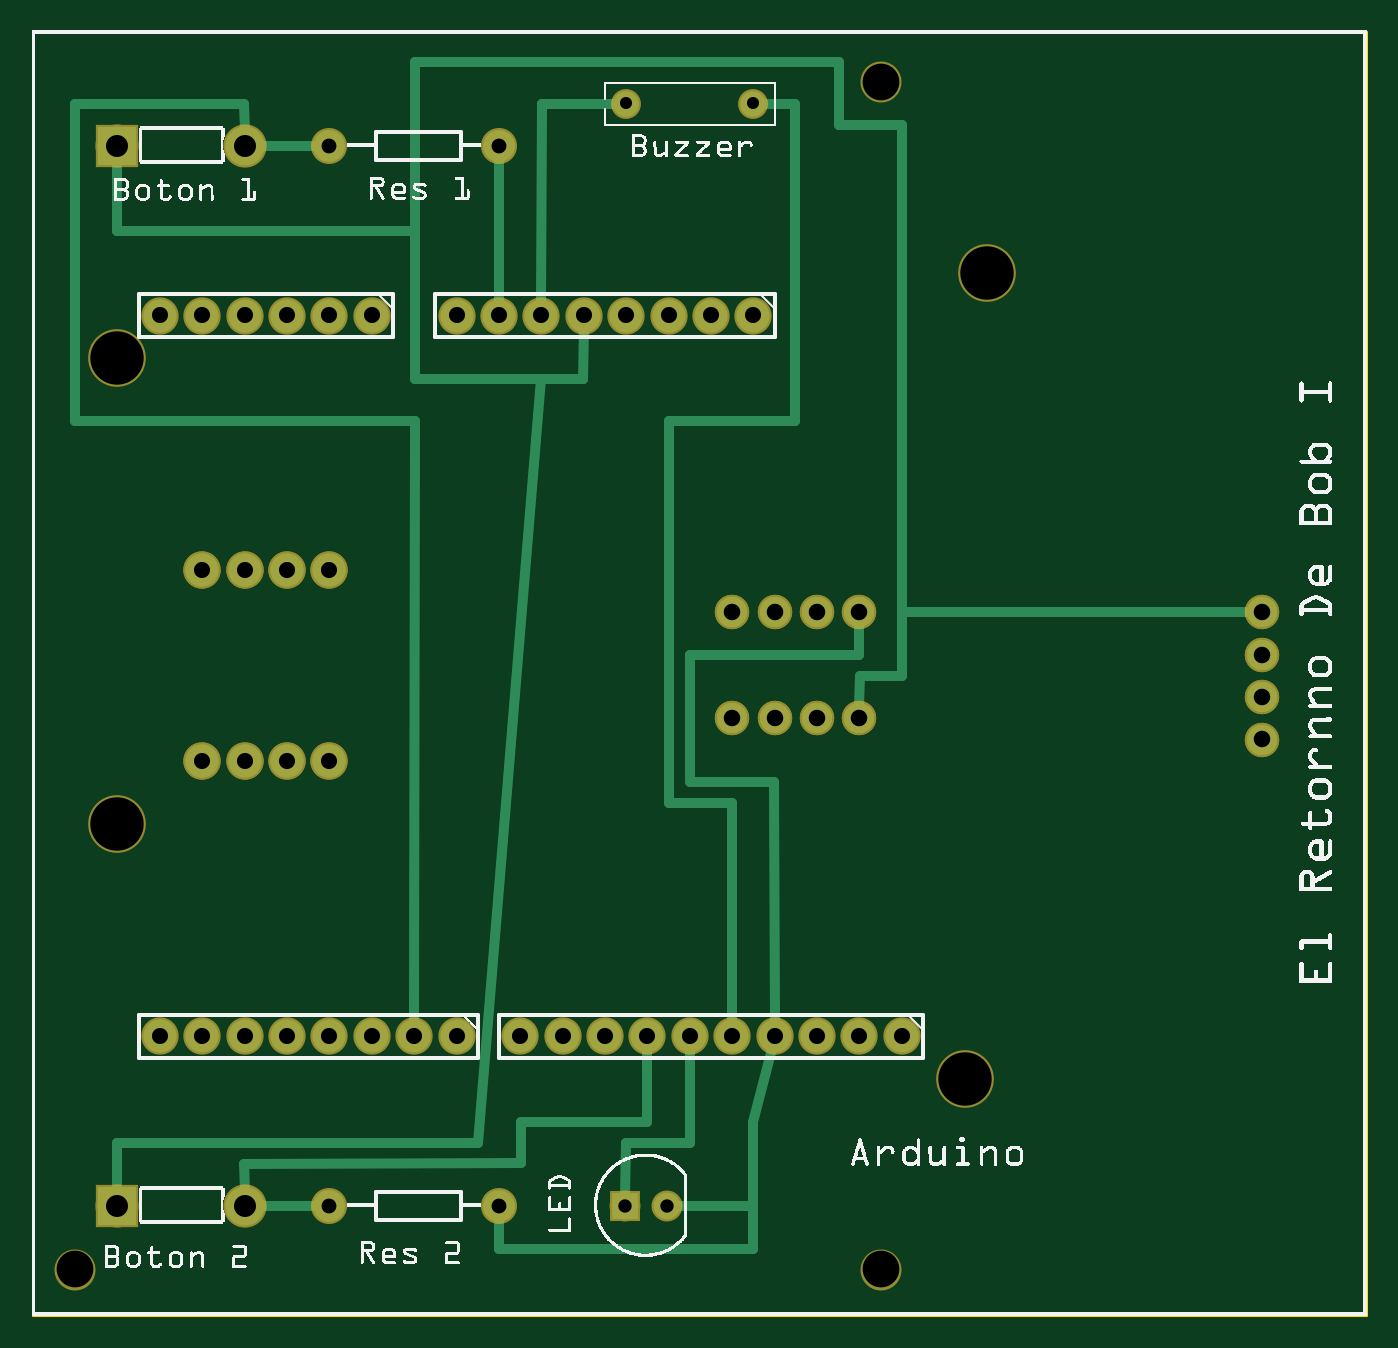
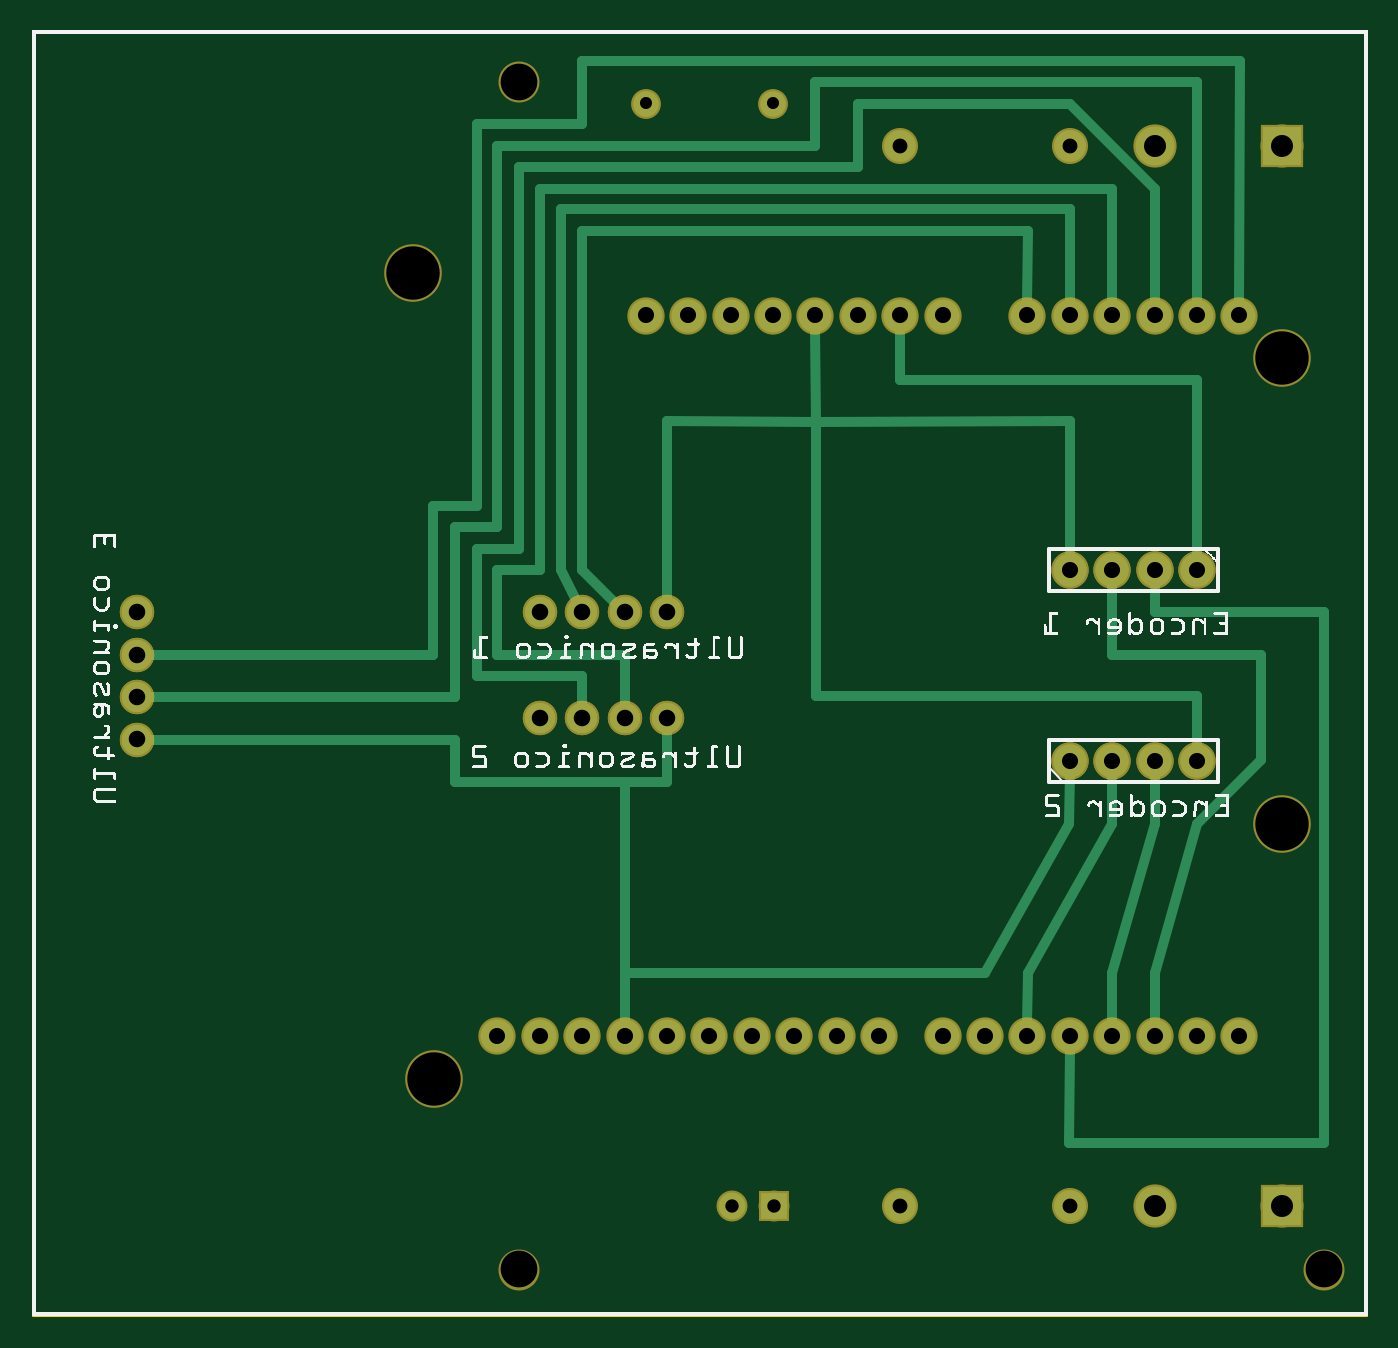
Circuit board: 8 layer files. Board 79.8 x 76.8 mm.
- outline: microperfe_contour.gm1 (370 bytes)
- bottom_copper: microperfe_copperBottom.gbl (4516 bytes)
- top_copper: microperfe_copperTop.gtl (3626 bytes)
- drill: microperfe_drill.txt (1317 bytes)
- bottom_mask: microperfe_maskBottom.gbs (1966 bytes)
- top_mask: microperfe_maskTop.gts (1966 bytes)
- bottom_silk: microperfe_silkBottom.gbo (251205 bytes)
- top_silk: microperfe_silkTop.gto (292586 bytes)

=== outline: microperfe_contour.gm1 ===
G04 MADE WITH FRITZING*
G04 WWW.FRITZING.ORG*
G04 DOUBLE SIDED*
G04 HOLES PLATED*
G04 CONTOUR ON CENTER OF CONTOUR VECTOR*
%ASAXBY*%
%FSLAX23Y23*%
%MOIN*%
%OFA0B0*%
%SFA1.0B1.0*%
%ADD10R,3.149610X3.031500*%
%ADD11C,0.008000*%
%ADD10C,0.008*%
%LNCONTOUR*%
G90*
G70*
G54D10*
G54D11*
X4Y3028D02*
X3146Y3028D01*
X3146Y4D01*
X4Y4D01*
X4Y3028D01*
D02*
G04 End of contour*
M02*
=== bottom_copper: microperfe_copperBottom.gbl ===
G04 MADE WITH FRITZING*
G04 WWW.FRITZING.ORG*
G04 DOUBLE SIDED*
G04 HOLES PLATED*
G04 CONTOUR ON CENTER OF CONTOUR VECTOR*
%ASAXBY*%
%FSLAX23Y23*%
%MOIN*%
%OFA0B0*%
%SFA1.0B1.0*%
%ADD10C,0.078000*%
%ADD11C,0.060444*%
%ADD12C,0.062992*%
%ADD13C,0.092000*%
%ADD14C,0.075000*%
%ADD15C,0.071000*%
%ADD16C,0.070972*%
%ADD17R,0.062992X0.062992*%
%ADD18R,0.092000X0.092000*%
%ADD19C,0.024000*%
%LNCOPPER0*%
G90*
G70*
G54D10*
X2052Y660D03*
X1952Y660D03*
X1852Y660D03*
X1752Y660D03*
X1652Y660D03*
X1552Y660D03*
X1452Y660D03*
X1352Y660D03*
X1252Y660D03*
X1152Y660D03*
X1002Y660D03*
X902Y660D03*
X802Y660D03*
X702Y660D03*
X602Y660D03*
X502Y660D03*
X402Y660D03*
X302Y660D03*
X1702Y2360D03*
X1602Y2360D03*
X1502Y2360D03*
X1402Y2360D03*
X1302Y2360D03*
X1202Y2360D03*
X1102Y2360D03*
X1002Y2360D03*
X802Y2360D03*
X702Y2360D03*
X602Y2360D03*
X502Y2360D03*
X402Y2360D03*
X302Y2360D03*
G54D11*
X1402Y2860D03*
X1702Y2860D03*
G54D12*
X1399Y260D03*
X1498Y260D03*
G54D13*
X202Y260D03*
X502Y260D03*
X202Y2760D03*
X502Y2760D03*
G54D14*
X702Y260D03*
X1102Y260D03*
X702Y2760D03*
X1102Y2760D03*
G54D15*
X1952Y1410D03*
X1852Y1410D03*
G54D16*
X1752Y1410D03*
X1652Y1410D03*
G54D15*
X1952Y1410D03*
X1852Y1410D03*
G54D16*
X1752Y1410D03*
X1652Y1410D03*
G54D15*
X2902Y1660D03*
X2902Y1560D03*
G54D16*
X2902Y1460D03*
X2902Y1360D03*
G54D15*
X2902Y1660D03*
X2902Y1560D03*
G54D16*
X2902Y1460D03*
X2902Y1360D03*
G54D15*
X1652Y1660D03*
X1752Y1660D03*
G54D16*
X1852Y1660D03*
X1952Y1660D03*
G54D15*
X1652Y1660D03*
X1752Y1660D03*
G54D16*
X1852Y1660D03*
X1952Y1660D03*
G54D10*
X702Y1310D03*
X602Y1310D03*
X502Y1310D03*
X402Y1310D03*
X702Y1310D03*
X602Y1310D03*
X502Y1310D03*
X402Y1310D03*
X402Y1760D03*
X502Y1760D03*
X602Y1760D03*
X702Y1760D03*
X402Y1760D03*
X502Y1760D03*
X602Y1760D03*
X702Y1760D03*
G54D17*
X1399Y260D03*
G54D18*
X202Y260D03*
X202Y2760D03*
G54D19*
X603Y810D02*
X502Y1161D01*
D02*
X502Y1161D02*
X502Y1280D01*
D02*
X602Y690D02*
X603Y810D01*
D02*
X603Y1161D02*
X602Y1280D01*
D02*
X801Y810D02*
X603Y1161D01*
D02*
X802Y690D02*
X801Y810D01*
D02*
X1752Y810D02*
X1752Y690D01*
D02*
X902Y810D02*
X1752Y810D01*
D02*
X703Y1161D02*
X902Y810D01*
D02*
X702Y1280D02*
X703Y1161D01*
D02*
X1653Y1260D02*
X1652Y1380D01*
D02*
X1750Y1260D02*
X1653Y1260D01*
D02*
X1752Y810D02*
X1750Y1260D01*
D02*
X2153Y1260D02*
X2153Y1360D01*
D02*
X2153Y1360D02*
X2871Y1360D01*
D02*
X1750Y1260D02*
X2153Y1260D01*
D02*
X501Y810D02*
X402Y1161D01*
D02*
X402Y1161D02*
X252Y1311D01*
D02*
X252Y1311D02*
X252Y1560D01*
D02*
X603Y1560D02*
X602Y1730D01*
D02*
X252Y1560D02*
X603Y1560D01*
D02*
X502Y690D02*
X501Y810D01*
D02*
X703Y409D02*
X103Y409D01*
D02*
X103Y409D02*
X103Y1661D01*
D02*
X501Y1661D02*
X502Y1730D01*
D02*
X103Y1661D02*
X501Y1661D01*
D02*
X702Y630D02*
X703Y409D01*
D02*
X1102Y2209D02*
X402Y2209D01*
D02*
X402Y2209D02*
X402Y1790D01*
D02*
X1102Y2330D02*
X1102Y2209D01*
D02*
X701Y2112D02*
X702Y1790D01*
D02*
X1301Y2109D02*
X701Y2112D01*
D02*
X1302Y2330D02*
X1301Y2109D01*
D02*
X1301Y1462D02*
X402Y1462D01*
D02*
X402Y1462D02*
X402Y1340D01*
D02*
X1301Y2109D02*
X1301Y1462D01*
D02*
X1651Y2112D02*
X1652Y1691D01*
D02*
X1301Y2109D02*
X1651Y2112D01*
D02*
X2203Y1559D02*
X2871Y1560D01*
D02*
X2203Y1912D02*
X2203Y1559D01*
D02*
X2101Y1912D02*
X2203Y1912D01*
D02*
X2101Y2811D02*
X2101Y1912D01*
D02*
X1853Y2811D02*
X2101Y2811D01*
D02*
X1853Y2961D02*
X1853Y2811D01*
D02*
X301Y2961D02*
X1853Y2961D01*
D02*
X302Y2390D02*
X301Y2961D01*
D02*
X2152Y1460D02*
X2152Y1861D01*
D02*
X2152Y1861D02*
X2053Y1861D01*
D02*
X2053Y1861D02*
X2053Y2761D01*
D02*
X2053Y2761D02*
X1303Y2761D01*
D02*
X1303Y2761D02*
X1303Y2910D01*
D02*
X1303Y2910D02*
X403Y2910D01*
D02*
X403Y2910D02*
X402Y2390D01*
D02*
X2871Y1460D02*
X2152Y1460D01*
D02*
X1751Y1559D02*
X2053Y1559D01*
D02*
X2053Y1559D02*
X2053Y1759D01*
D02*
X2053Y1759D02*
X1951Y1759D01*
D02*
X1951Y1759D02*
X1951Y2659D01*
D02*
X1951Y2659D02*
X603Y2659D01*
D02*
X603Y2659D02*
X602Y2390D01*
D02*
X1752Y1441D02*
X1751Y1559D01*
D02*
X1853Y1511D02*
X2101Y1511D01*
D02*
X2101Y1511D02*
X2101Y1810D01*
D02*
X2101Y1810D02*
X2002Y1810D01*
D02*
X2002Y1810D02*
X2002Y2710D01*
D02*
X2002Y2710D02*
X1201Y2710D01*
D02*
X1201Y2710D02*
X1201Y2859D01*
D02*
X1201Y2859D02*
X702Y2859D01*
D02*
X702Y2859D02*
X502Y2659D01*
D02*
X502Y2659D02*
X502Y2390D01*
D02*
X1852Y1441D02*
X1853Y1511D01*
D02*
X1901Y1759D02*
X1901Y2611D01*
D02*
X1901Y2611D02*
X702Y2611D01*
D02*
X702Y2611D02*
X702Y2390D01*
D02*
X1866Y1688D02*
X1901Y1759D01*
D02*
X1853Y1759D02*
X1853Y2560D01*
D02*
X1853Y2560D02*
X801Y2560D01*
D02*
X801Y2560D02*
X802Y2390D01*
D02*
X1774Y1682D02*
X1853Y1759D01*
G04 End of Copper0*
M02*
=== top_copper: microperfe_copperTop.gtl ===
G04 MADE WITH FRITZING*
G04 WWW.FRITZING.ORG*
G04 DOUBLE SIDED*
G04 HOLES PLATED*
G04 CONTOUR ON CENTER OF CONTOUR VECTOR*
%ASAXBY*%
%FSLAX23Y23*%
%MOIN*%
%OFA0B0*%
%SFA1.0B1.0*%
%ADD10C,0.078000*%
%ADD11C,0.060444*%
%ADD12C,0.062992*%
%ADD13C,0.092000*%
%ADD14C,0.075000*%
%ADD15C,0.071000*%
%ADD16C,0.070972*%
%ADD17R,0.062992X0.062992*%
%ADD18R,0.092000X0.092000*%
%ADD19C,0.024000*%
%LNCOPPER1*%
G90*
G70*
G54D10*
X2052Y660D03*
X1952Y660D03*
X1852Y660D03*
X1752Y660D03*
X1652Y660D03*
X1552Y660D03*
X1452Y660D03*
X1352Y660D03*
X1252Y660D03*
X1152Y660D03*
X1002Y660D03*
X902Y660D03*
X802Y660D03*
X702Y660D03*
X602Y660D03*
X502Y660D03*
X402Y660D03*
X302Y660D03*
X1702Y2360D03*
X1602Y2360D03*
X1502Y2360D03*
X1402Y2360D03*
X1302Y2360D03*
X1202Y2360D03*
X1102Y2360D03*
X1002Y2360D03*
X802Y2360D03*
X702Y2360D03*
X602Y2360D03*
X502Y2360D03*
X402Y2360D03*
X302Y2360D03*
G54D11*
X1402Y2860D03*
X1702Y2860D03*
G54D12*
X1399Y260D03*
X1498Y260D03*
G54D13*
X202Y260D03*
X502Y260D03*
X202Y2760D03*
X502Y2760D03*
G54D14*
X702Y260D03*
X1102Y260D03*
X702Y2760D03*
X1102Y2760D03*
G54D15*
X1952Y1410D03*
X1852Y1410D03*
G54D16*
X1752Y1410D03*
X1652Y1410D03*
G54D15*
X1952Y1410D03*
X1852Y1410D03*
G54D16*
X1752Y1410D03*
X1652Y1410D03*
G54D15*
X2902Y1660D03*
X2902Y1560D03*
G54D16*
X2902Y1460D03*
X2902Y1360D03*
G54D15*
X2902Y1660D03*
X2902Y1560D03*
G54D16*
X2902Y1460D03*
X2902Y1360D03*
G54D15*
X1652Y1660D03*
X1752Y1660D03*
G54D16*
X1852Y1660D03*
X1952Y1660D03*
G54D15*
X1652Y1660D03*
X1752Y1660D03*
G54D16*
X1852Y1660D03*
X1952Y1660D03*
G54D10*
X702Y1310D03*
X602Y1310D03*
X502Y1310D03*
X402Y1310D03*
X702Y1310D03*
X602Y1310D03*
X502Y1310D03*
X402Y1310D03*
X402Y1760D03*
X502Y1760D03*
X602Y1760D03*
X702Y1760D03*
X402Y1760D03*
X502Y1760D03*
X602Y1760D03*
X702Y1760D03*
G54D17*
X1399Y260D03*
G54D18*
X202Y260D03*
X202Y2760D03*
G54D19*
X1204Y2859D02*
X1377Y2860D01*
D02*
X1202Y2390D02*
X1204Y2859D01*
D02*
X904Y2111D02*
X102Y2111D01*
D02*
X102Y2111D02*
X102Y2859D01*
D02*
X102Y2859D02*
X501Y2859D01*
D02*
X501Y2859D02*
X502Y2797D01*
D02*
X902Y690D02*
X904Y2111D01*
D02*
X1202Y2211D02*
X1052Y409D01*
D02*
X1052Y409D02*
X201Y409D01*
D02*
X201Y409D02*
X202Y297D01*
D02*
X1301Y2210D02*
X1202Y2211D01*
D02*
X201Y2560D02*
X202Y2723D01*
D02*
X903Y2560D02*
X201Y2560D01*
D02*
X903Y2211D02*
X903Y2560D01*
D02*
X1301Y2210D02*
X903Y2211D01*
D02*
X1302Y2330D02*
X1301Y2210D01*
D02*
X501Y360D02*
X502Y297D01*
D02*
X1153Y362D02*
X501Y360D01*
D02*
X1153Y459D02*
X1153Y362D01*
D02*
X1451Y459D02*
X1153Y459D01*
D02*
X1452Y630D02*
X1451Y459D01*
D02*
X1701Y159D02*
X1101Y159D01*
D02*
X1101Y159D02*
X1102Y232D01*
D02*
X1701Y261D02*
X1701Y159D01*
D02*
X1701Y459D02*
X1745Y631D01*
D02*
X1701Y261D02*
X1701Y459D01*
D02*
X1524Y260D02*
X1701Y261D01*
D02*
X1652Y1211D02*
X1504Y1211D01*
D02*
X1504Y1211D02*
X1504Y2111D01*
D02*
X1504Y2111D02*
X1800Y2111D01*
D02*
X1800Y2111D02*
X1800Y2859D01*
D02*
X1800Y2859D02*
X1727Y2860D01*
D02*
X1652Y690D02*
X1652Y1211D01*
D02*
X1952Y1560D02*
X1952Y1630D01*
D02*
X1553Y1560D02*
X1952Y1560D01*
D02*
X1553Y1260D02*
X1553Y1560D01*
D02*
X1751Y1260D02*
X1553Y1260D01*
D02*
X1752Y690D02*
X1751Y1260D01*
D02*
X1401Y409D02*
X1400Y287D01*
D02*
X1553Y409D02*
X1401Y409D01*
D02*
X1552Y630D02*
X1553Y409D01*
D02*
X1102Y2390D02*
X1102Y2732D01*
D02*
X2053Y1509D02*
X1953Y1509D01*
D02*
X1953Y1509D02*
X1952Y1441D01*
D02*
X2052Y1661D02*
X2053Y1509D01*
D02*
X2052Y1661D02*
X2871Y1660D01*
D02*
X2053Y2809D02*
X2052Y1661D01*
D02*
X1904Y2809D02*
X2053Y2809D01*
D02*
X1904Y2959D02*
X1904Y2809D01*
D02*
X903Y2959D02*
X1904Y2959D01*
D02*
X903Y2560D02*
X903Y2959D01*
D02*
X673Y2760D02*
X539Y2760D01*
D02*
X673Y260D02*
X539Y260D01*
G04 End of Copper1*
M02*
=== drill: microperfe_drill.txt ===
; NON-PLATED HOLES START AT T1
; THROUGH (PLATED) HOLES START AT T100
M48
INCH
T1C0.125984
T2C0.086614
T100C0.028444
T101C0.038972
T102C0.038000
T103C0.035000
T104C0.039000
T105C0.052000
T106C0.031497
%
T1
X022520Y024602
X002020Y022602
X002020Y011603
X022020Y005603
T2
X020020Y001103
X001019Y001103
X020020Y029103
T100
X014020Y028602
X017020Y028602
T101
X029019Y013602
X016520Y014103
X018520Y016602
X019520Y016602
X029019Y014602
X017519Y014103
T102
X012020Y023602
X014020Y023602
X003020Y023602
X005020Y013103
X005020Y023602
X009020Y006603
X006020Y013103
X018520Y006603
X006020Y017603
X006020Y006603
X017520Y006603
X003020Y006603
X007020Y023602
X007020Y006603
X020520Y006603
X004020Y006603
X016520Y006603
X004020Y023602
X012520Y006603
X011520Y006603
X006020Y023602
X005020Y006603
X015020Y023602
X005020Y017603
X017020Y023602
X008020Y023602
X004020Y017603
X013520Y006603
X010020Y023602
X008020Y006603
X019520Y006603
X010020Y006603
X007020Y013103
X013020Y023602
X011020Y023602
X015520Y006603
X004020Y013103
X016020Y023602
X007020Y017603
X014520Y006603
T103
X011020Y027602
X011020Y002603
X007020Y002603
X007020Y027602
T104
X029019Y015602
X016519Y016602
X029019Y016602
X018520Y014103
X017520Y016602
X019520Y014103
T105
X005020Y027602
X002020Y027602
X005020Y002603
X002020Y002603
T106
X014975Y002603
X013991Y002603
T00
M30

=== bottom_mask: microperfe_maskBottom.gbs ===
G04 MADE WITH FRITZING*
G04 WWW.FRITZING.ORG*
G04 DOUBLE SIDED*
G04 HOLES PLATED*
G04 CONTOUR ON CENTER OF CONTOUR VECTOR*
%ASAXBY*%
%FSLAX23Y23*%
%MOIN*%
%OFA0B0*%
%SFA1.0B1.0*%
%ADD10C,0.096614*%
%ADD11C,0.088000*%
%ADD12C,0.070444*%
%ADD13C,0.072992*%
%ADD14C,0.102000*%
%ADD15C,0.085000*%
%ADD16C,0.135984*%
%ADD17C,0.081000*%
%ADD18C,0.080972*%
%ADD19R,0.072992X0.072992*%
%ADD20R,0.102000X0.102000*%
%LNMASK0*%
G90*
G70*
G54D10*
X2002Y110D03*
X2002Y2910D03*
X102Y110D03*
G54D11*
X2052Y660D03*
X1952Y660D03*
X1852Y660D03*
X1752Y660D03*
X1652Y660D03*
X1552Y660D03*
X1452Y660D03*
X1352Y660D03*
X1252Y660D03*
X1152Y660D03*
X1002Y660D03*
X902Y660D03*
X802Y660D03*
X702Y660D03*
X602Y660D03*
X502Y660D03*
X402Y660D03*
X302Y660D03*
X1702Y2360D03*
X1602Y2360D03*
X1502Y2360D03*
X1402Y2360D03*
X1302Y2360D03*
X1202Y2360D03*
X1102Y2360D03*
X1002Y2360D03*
X802Y2360D03*
X702Y2360D03*
X602Y2360D03*
X502Y2360D03*
X402Y2360D03*
X302Y2360D03*
G54D12*
X1402Y2860D03*
X1702Y2860D03*
G54D13*
X1399Y260D03*
X1498Y260D03*
G54D14*
X202Y260D03*
X502Y260D03*
X202Y2760D03*
X502Y2760D03*
G54D15*
X702Y260D03*
X1102Y260D03*
X702Y2760D03*
X1102Y2760D03*
G54D16*
X202Y2260D03*
X202Y1160D03*
X2252Y2460D03*
X2202Y560D03*
G54D17*
X1952Y1410D03*
X1852Y1410D03*
G54D18*
X1752Y1410D03*
X1652Y1410D03*
G54D17*
X1952Y1410D03*
X1852Y1410D03*
G54D18*
X1752Y1410D03*
X1652Y1410D03*
G54D17*
X2902Y1660D03*
X2902Y1560D03*
G54D18*
X2902Y1460D03*
X2902Y1360D03*
G54D17*
X2902Y1660D03*
X2902Y1560D03*
G54D18*
X2902Y1460D03*
X2902Y1360D03*
G54D17*
X1652Y1660D03*
X1752Y1660D03*
G54D18*
X1852Y1660D03*
X1952Y1660D03*
G54D17*
X1652Y1660D03*
X1752Y1660D03*
G54D18*
X1852Y1660D03*
X1952Y1660D03*
G54D11*
X702Y1310D03*
X602Y1310D03*
X502Y1310D03*
X402Y1310D03*
X702Y1310D03*
X602Y1310D03*
X502Y1310D03*
X402Y1310D03*
X402Y1760D03*
X502Y1760D03*
X602Y1760D03*
X702Y1760D03*
X402Y1760D03*
X502Y1760D03*
X602Y1760D03*
X702Y1760D03*
G54D19*
X1399Y260D03*
G54D20*
X202Y260D03*
X202Y2760D03*
G04 End of Mask0*
M02*
=== top_mask: microperfe_maskTop.gts ===
G04 MADE WITH FRITZING*
G04 WWW.FRITZING.ORG*
G04 DOUBLE SIDED*
G04 HOLES PLATED*
G04 CONTOUR ON CENTER OF CONTOUR VECTOR*
%ASAXBY*%
%FSLAX23Y23*%
%MOIN*%
%OFA0B0*%
%SFA1.0B1.0*%
%ADD10C,0.096614*%
%ADD11C,0.088000*%
%ADD12C,0.070444*%
%ADD13C,0.072992*%
%ADD14C,0.102000*%
%ADD15C,0.085000*%
%ADD16C,0.135984*%
%ADD17C,0.081000*%
%ADD18C,0.080972*%
%ADD19R,0.072992X0.072992*%
%ADD20R,0.102000X0.102000*%
%LNMASK1*%
G90*
G70*
G54D10*
X2002Y110D03*
X2002Y2910D03*
X102Y110D03*
G54D11*
X2052Y660D03*
X1952Y660D03*
X1852Y660D03*
X1752Y660D03*
X1652Y660D03*
X1552Y660D03*
X1452Y660D03*
X1352Y660D03*
X1252Y660D03*
X1152Y660D03*
X1002Y660D03*
X902Y660D03*
X802Y660D03*
X702Y660D03*
X602Y660D03*
X502Y660D03*
X402Y660D03*
X302Y660D03*
X1702Y2360D03*
X1602Y2360D03*
X1502Y2360D03*
X1402Y2360D03*
X1302Y2360D03*
X1202Y2360D03*
X1102Y2360D03*
X1002Y2360D03*
X802Y2360D03*
X702Y2360D03*
X602Y2360D03*
X502Y2360D03*
X402Y2360D03*
X302Y2360D03*
G54D12*
X1402Y2860D03*
X1702Y2860D03*
G54D13*
X1399Y260D03*
X1498Y260D03*
G54D14*
X202Y260D03*
X502Y260D03*
X202Y2760D03*
X502Y2760D03*
G54D15*
X702Y260D03*
X1102Y260D03*
X702Y2760D03*
X1102Y2760D03*
G54D16*
X202Y2260D03*
X202Y1160D03*
X2252Y2460D03*
X2202Y560D03*
G54D17*
X1952Y1410D03*
X1852Y1410D03*
G54D18*
X1752Y1410D03*
X1652Y1410D03*
G54D17*
X1952Y1410D03*
X1852Y1410D03*
G54D18*
X1752Y1410D03*
X1652Y1410D03*
G54D17*
X2902Y1660D03*
X2902Y1560D03*
G54D18*
X2902Y1460D03*
X2902Y1360D03*
G54D17*
X2902Y1660D03*
X2902Y1560D03*
G54D18*
X2902Y1460D03*
X2902Y1360D03*
G54D17*
X1652Y1660D03*
X1752Y1660D03*
G54D18*
X1852Y1660D03*
X1952Y1660D03*
G54D17*
X1652Y1660D03*
X1752Y1660D03*
G54D18*
X1852Y1660D03*
X1952Y1660D03*
G54D11*
X702Y1310D03*
X602Y1310D03*
X502Y1310D03*
X402Y1310D03*
X702Y1310D03*
X602Y1310D03*
X502Y1310D03*
X402Y1310D03*
X402Y1760D03*
X502Y1760D03*
X602Y1760D03*
X702Y1760D03*
X402Y1760D03*
X502Y1760D03*
X602Y1760D03*
X702Y1760D03*
G54D19*
X1399Y260D03*
G54D20*
X202Y260D03*
X202Y2760D03*
G04 End of Mask1*
M02*
=== bottom_silk: microperfe_silkBottom.gbo (251205 bytes, source omitted) ===
=== top_silk: microperfe_silkTop.gto (292586 bytes, source omitted) ===
